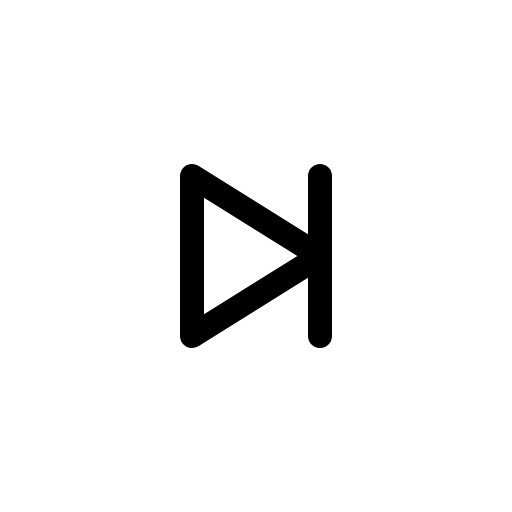
t = 0.00 s
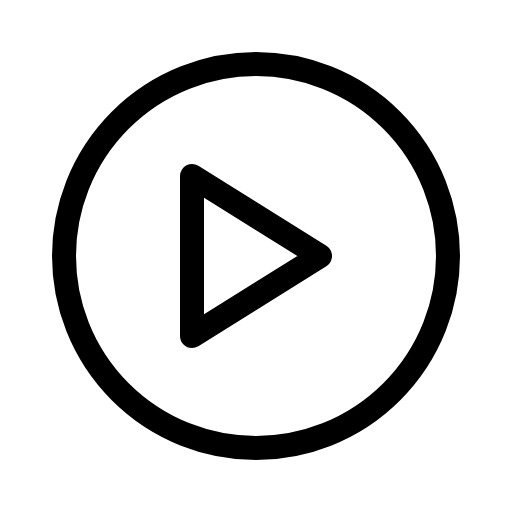
t = 0.60 s
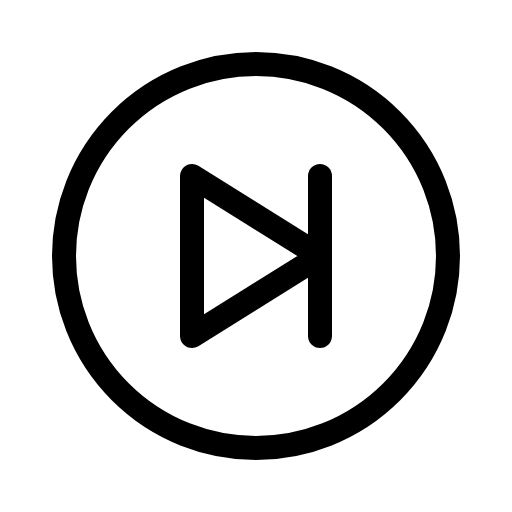
t = 0.98 s
t = 1.35 s: frame unchanged from t = 0.98 s, image omitted
t = 1.73 s: frame unchanged from t = 0.98 s, image omitted

The animated SVG that drew these frames (rendered in a browser with its animation timeline set to each time). Animation: 1 CSS @keyframes rule; one cycle of 2.10 s, repeats indefinitely.

<svg xmlns="http://www.w3.org/2000/svg" viewBox="0 0 256 256">
  <style>
    .draw-line {
      stroke-dasharray: 2000;
      stroke-dashoffset: 0;
    }
    svg:hover .draw-line {
      animation: phosphor-draw-in 1.5s ease-in-out infinite;
    }
    @keyframes phosphor-draw-in {
      0%   { stroke-dashoffset: 2000; }
      100% { stroke-dashoffset: 0; }
    }
  </style><rect width="256" height="256" fill="none"/><circle cx="128" cy="128" r="96" fill="none" stroke="currentColor" stroke-linecap="round" stroke-linejoin="round" stroke-width="12" class="draw-line" pathLength="1" style="animation-delay: 0s"/><polygon points="160 128 96 88 96 168 160 128" fill="none" stroke="currentColor" stroke-linecap="round" stroke-linejoin="round" stroke-width="12" class="draw-line" pathLength="1" style="animation-delay: 0.3s"/><line x1="160" y1="88" x2="160" y2="168" fill="none" stroke="currentColor" stroke-linecap="round" stroke-linejoin="round" stroke-width="12" class="draw-line" pathLength="1" style="animation-delay: 0.6s"/></svg>
